Run: headless pygame with SDL's dummy video driver; simulated clock (each Clock.tick advances the game by its frame time, no real sleeping); random seed 0; keys injected as events and as key.get_pressed() state; mouse plan: one left click at the window centre at the start of phase 2, then a move to the lower-right quarter at the start of phase 3.
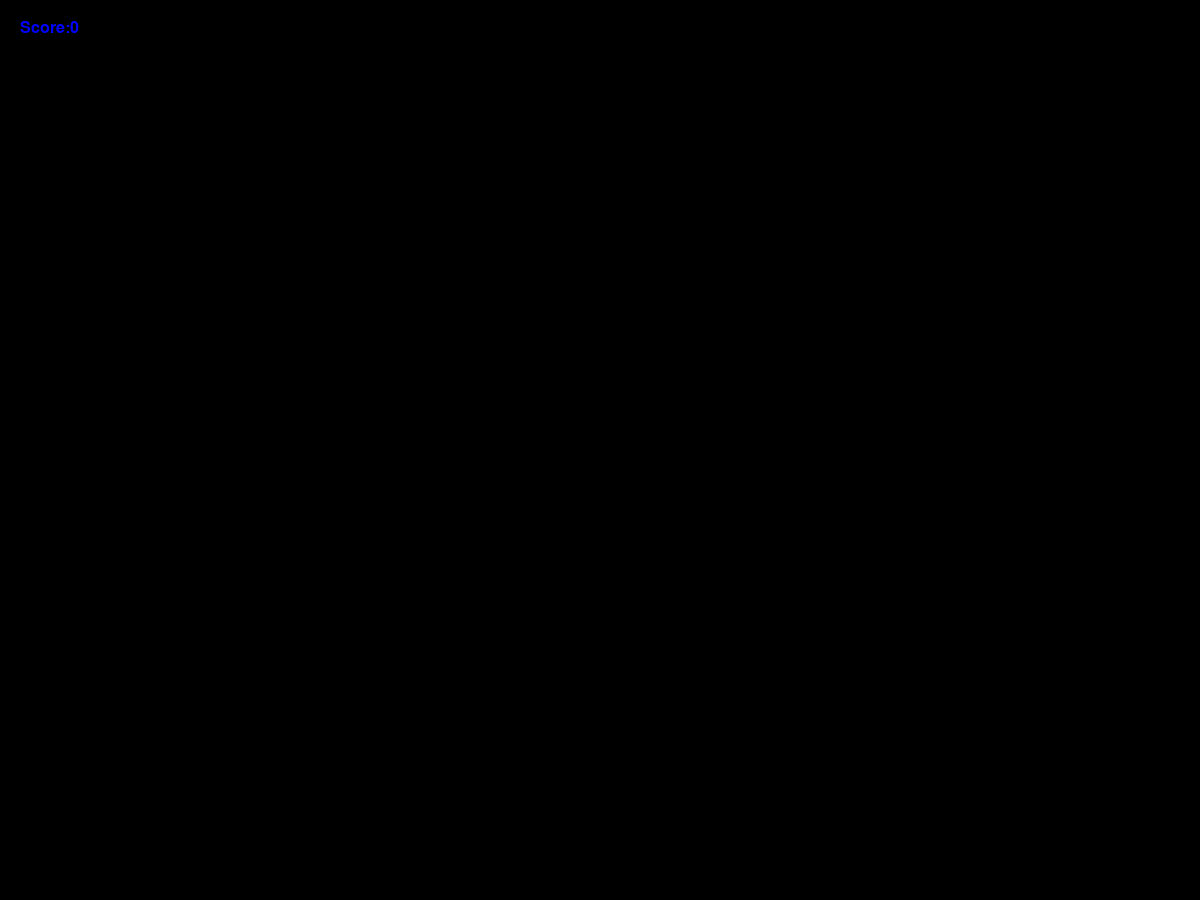
Frame 1 of 4 · flips 1–60 · no input
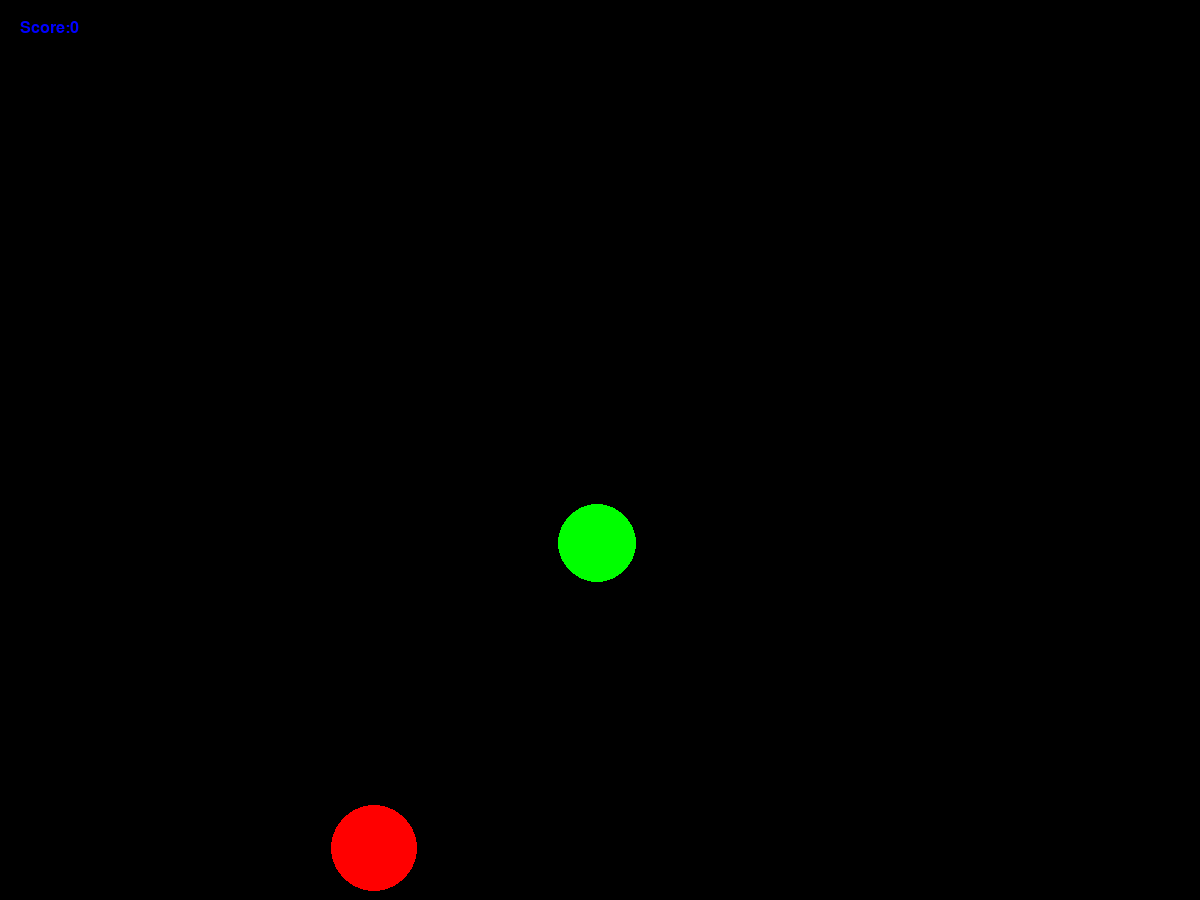
Frame 2 of 4 · flips 61–180 · clicked the window centre · tapped SPACE, RETURN · held RIGHT (→), D
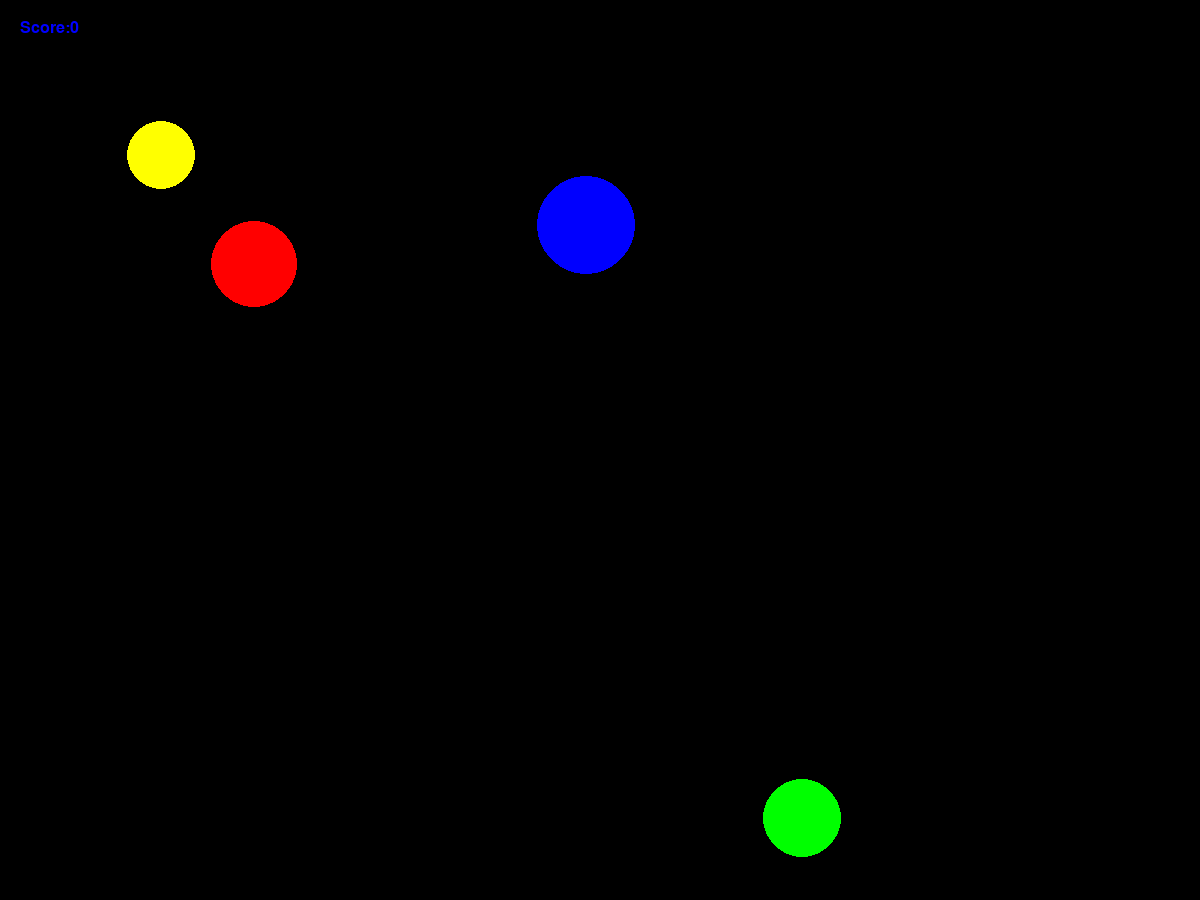
Frame 3 of 4 · flips 181–300 · moved the mouse to the lower-right quarter · held DOWN (↓), S
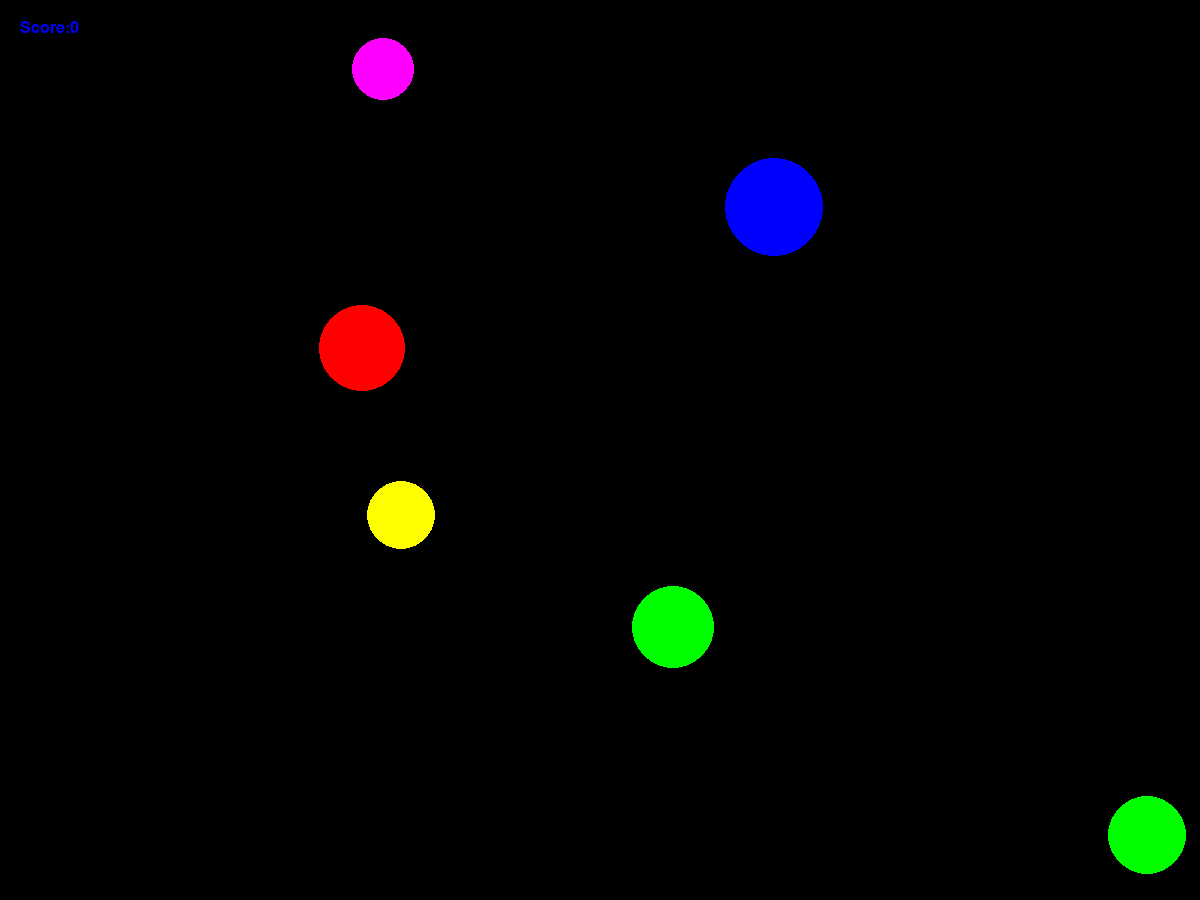
Frame 4 of 4 · flips 301–420 · held LEFT (←), A, UP (↑), W

The pygame program that drew these frames:

import pygame
from pygame.draw import *
import random
from random import randint

def sign(x):
  
  if (x>=0):
    return(1)
  else:
    return(-1)

pygame.init()

FPS = 30
width = 1200
height = 900
screen = pygame.display.set_mode((width, height))

font = pygame.font.SysFont(None, 24)

RED = (255, 0, 0)
BLUE = (0, 0, 255)
YELLOW = (255, 255, 0)
GREEN = (0, 255, 0)
MAGENTA = (255, 0, 255)
CYAN = (0, 255, 255)
BLACK = (0, 0, 0)
COLORS = [RED, BLUE, YELLOW, GREEN, MAGENTA, CYAN]


class Ball():
  
   
     
    def __init__(self):
        self.x = randint(100,700)
        self.y = randint(100,500)
        self.r = randint(30,50)
        self.color = COLORS[randint(0, 5)]
        self.speed = 5
        self.v_x = randint(-self.speed, self.speed)
        self.v_y = randint(-self.speed, self.speed)
        
    def create(self):
        circle(screen, self.color, (self.x, self.y), self.r)
    
    def move_x(self):
        self.x = self.x + self.v_x
    
    def move_y(self):
        self.y = self.y +  self.v_y

    def bounce_wall(self):
            
        if (self.x + self.v_x + self.r >= width) or (self.x  + self.v_x - self.r <= 0):
                k = randint(1,self.speed)
                self.v_x = -sign(self.v_x) * k
                self.v_y = randint(-min(self.speed, self.y + self.r),
                                   min(self.speed, height-self.r-self.y))
                
        if (self.y + self.r + self.v_y >= height) or (self.y - self.r + self.v_y <= 0):         
                k = randint(1,self.speed)
                self.v_y = -sign(self.v_y) * k
                self.v_x = randint(-min(self.speed, self.x + self.r),
                                   min(self.speed, width - self.r - self.x))

generation_rate = 2  # seconds per ball generation


pygame.display.update()
clock = pygame.time.Clock()
finished = False

TIME = 0
SCORE = 0
Points = bytes('Score:' + '0', encoding = 'utf-8')
Balls = []

while not finished:
      clock.tick(FPS)
      TIME = TIME + 1 / FPS
      for event in pygame.event.get():
              if event.type == pygame.QUIT:
                      finished = True
              elif event.type == pygame.MOUSEBUTTONDOWN:
                      Mouse_coordinates = (pygame.mouse.get_pos())  
                      for ball in Balls: 
                              if (Mouse_coordinates[0] - ball.x) **2 \
                               + (Mouse_coordinates[1] - ball.y) **2 \
                               <= (ball.r) **2:
                                      Balls.remove(ball)
                                      SCORE = SCORE + 1
                                      Points = bytes('Score:' + str(SCORE), encoding = 'utf-8')
      if int(TIME * FPS) % (FPS * generation_rate) == 0:
              Balls.append(Ball())
              
      for ball in Balls:
              ball.bounce_wall()
              
      for ball in Balls:
              ball.move_x()
              ball.move_y()
      
      for ball  in Balls:
              ball.create()
              
      img = font.render(Points, True, BLUE)
      screen.blit(img, (20, 20))
                                 

      
      pygame.display.update()
      screen.fill(BLACK)

pygame.quit()
